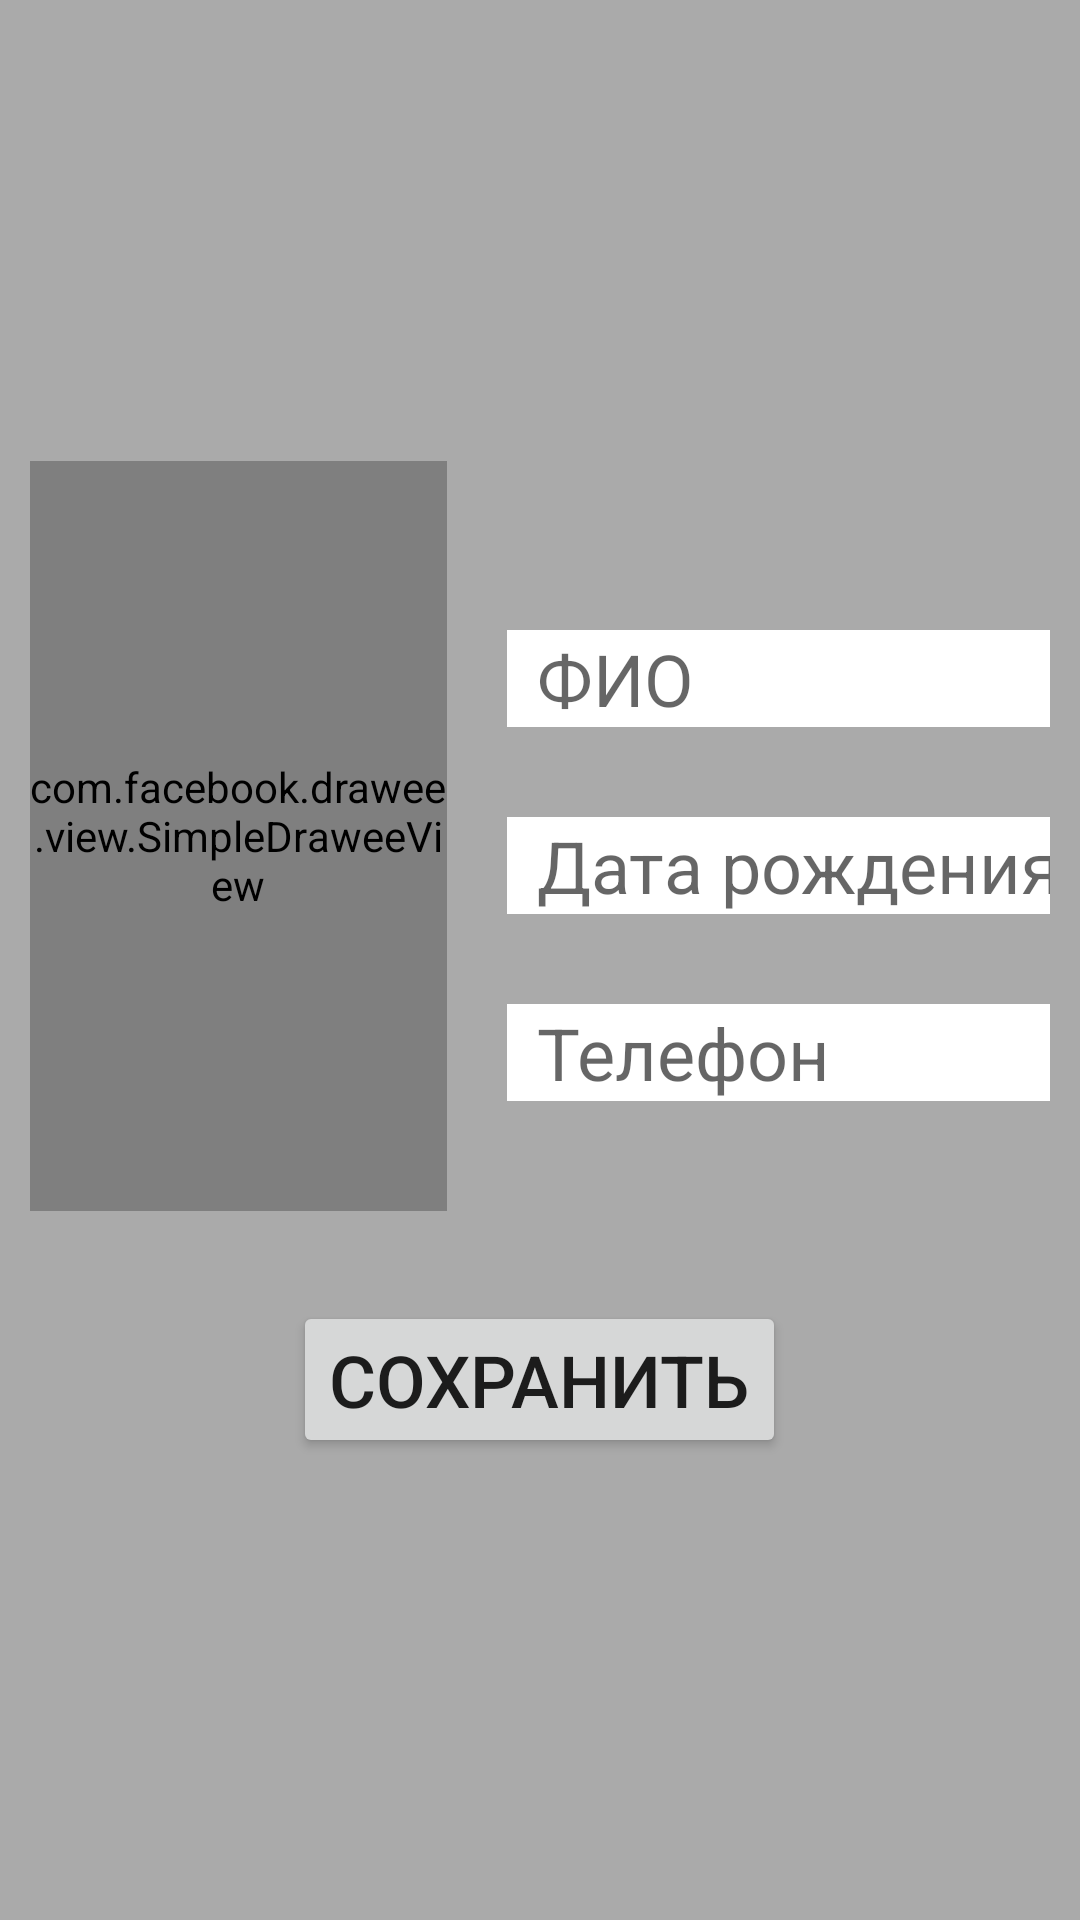

This screen was rendered from an Android layout file. Write that file and the resources it references.
<!-- AndroidManifest.xml: application theme AppTheme -->
<!-- res/layout/add_change_information.xml -->
<?xml version="1.0" encoding="utf-8"?>


<LinearLayout xmlns:android="http://schemas.android.com/apk/res/android"

    xmlns:tools="http://schemas.android.com/tools"
    android:orientation="vertical"
    android:layout_width="match_parent"
    android:layout_height="match_parent"
    android:background="@android:color/background_light"
    android:backgroundTint="@android:color/darker_gray"
    tools:context=".AddChangeInformation"
    android:gravity="center">
    <ScrollView
        android:layout_width="match_parent"
        android:layout_height="wrap_content">
        <LinearLayout
            android:layout_width="match_parent"
            android:layout_height="wrap_content"
            android:orientation="vertical"
            android:gravity="center">
            <LinearLayout
                android:layout_width="match_parent"
                android:layout_height="wrap_content">
                <com.facebook.drawee.view.SimpleDraweeView
                    android:id="@+id/image_human"
                    android:layout_width="139dp"
                    android:layout_height="250dp"
                    android:layout_gravity="center"
                    android:layout_marginStart="10dp"
                    android:background="@android:color/white"
                    tools:srcCompat="@tools:sample/avatars"
                    />

                <LinearLayout
                    android:layout_width="match_parent"
                    android:layout_height="wrap_content"
                    android:layout_gravity="center"
                    android:orientation="vertical">

                    <EditText
                        android:id="@+id/name"
                        android:layout_width="match_parent"
                        android:layout_height="wrap_content"
                        android:layout_gravity="top"
                        android:layout_marginStart="20dp"
                        android:layout_marginTop="20dp"
                        android:layout_marginEnd="10dp"
                        android:paddingStart="10dp"
                        android:background="@android:color/darker_gray"
                        android:backgroundTint="@android:color/background_light"
                        android:hint="ФИО"
                        android:textSize="24sp"
                        android:inputType="text" />

                    <EditText
                        android:id="@+id/birthday"
                        android:layout_width="match_parent"
                        android:layout_height="wrap_content"
                        android:layout_marginStart="20dp"
                        android:layout_marginEnd="10dp"
                        android:layout_marginTop="30dp"
                        android:layout_weight="1"
                        android:background="@android:color/darker_gray"
                        android:backgroundTint="@android:color/background_light"
                        android:hint="Дата рождения"
                        android:inputType="date"
                        android:paddingLeft="10dp"
                        android:textSize="24sp" />

                    <EditText
                        android:id="@+id/phone"
                        android:layout_width="match_parent"
                        android:layout_height="wrap_content"
                        android:layout_marginStart="20dp"
                        android:layout_marginEnd="10dp"
                        android:layout_marginTop="30dp"
                        android:layout_weight="1"
                        android:background="@android:color/darker_gray"
                        android:backgroundTint="@android:color/background_light"
                        android:ems="10"
                        android:hint="Телефон"
                        android:paddingLeft="10dp"
                        android:inputType="phone"
                        android:textSize="24sp"/>
                </LinearLayout>
            </LinearLayout>
            <Button
                android:id="@+id/save"
                android:layout_width="wrap_content"
                android:layout_height="wrap_content"
                android:text = "Сохранить"
                android:textSize="24sp"
                android:layout_marginTop="30dp"/>
        </LinearLayout>
    </ScrollView>
</LinearLayout>
<!-- resources referenced by this layout -->
<resources>
  <style name="AppTheme" parent="Theme.AppCompat.DayNight">
          
          <item name="colorPrimary">@color/design_default_color_primary_dark</item>
          <item name="colorPrimaryDark">@color/colorPrimaryDark</item>
          <item name="colorAccent">@android:color/holo_blue_dark</item>
      </style>
  <color name="colorPrimaryDark">#00574B</color>
</resources>
